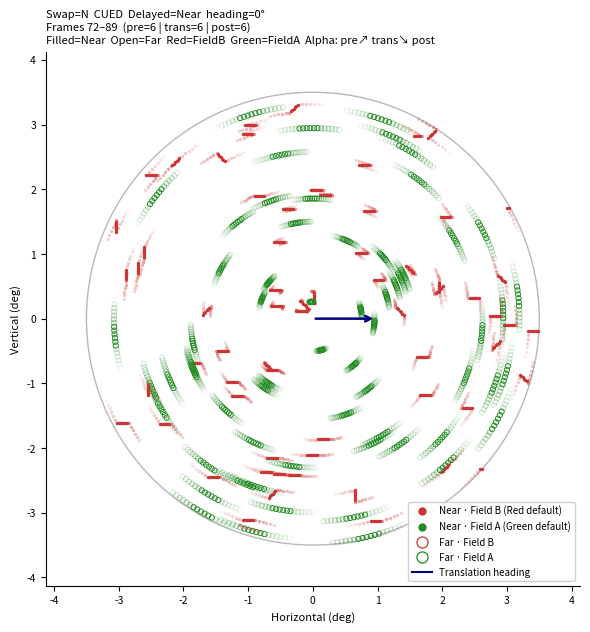

Reproduce this figure in Python.
#!/usr/bin/env python3
"""
Dot trajectory traces for Exp_DecoupledDots_005m.

Circular aperture, accumulated dot positions across a window around translation.
  Filled dots = Near plane   Open dots = Far plane
  Red dots    = Field B      Green dots = Field A
  (colors can swap at tStart for C / CZ conditions)
  Alpha gradient: pre-translation faint → translation full → post-translation medium

Single-panel usage (default):
    python plot_dot_traces_decoupled.py
    python plot_dot_traces_decoupled.py --swap Z --cond CUED --depth NEAR --heading 45

Multi-panel (2 rows CUED/UNCUED × 4 cols N/C/Z/CZ):
    python plot_dot_traces_decoupled.py --multi [--depth NEAR]

Arguments:
    --swap    N | C | Z | CZ          (default: N)
    --cond    CUED | UNCUED           (default: CUED)
    --depth   NEAR | FAR              delayed field depth (default: NEAR)
    --heading float                   translation heading degrees (default: 0)
    --pre     int                     frames before translation (default: 6)
    --post    int                     frames after translation  (default: 6)
    --dots_per_field int              (default: 63)
    --seed    int                     (default: 42)
    --dot_size      float             filled dot marker size² (default: 6)
    --dot_size_open float             open dot marker size²   (default: 14)
    --multi                           produce 2×4 grid figure
    --out     filename                (default: dot_trace_decoupled.png)
"""

import argparse
import numpy as np
import matplotlib
matplotlib.use("Agg")
import matplotlib.pyplot as plt
import matplotlib.gridspec as gridspec
from matplotlib.lines import Line2D

# ── Stimulus constants ──────────────────────────────────────────────────────────
VIEW_DIST_M    = 2.0
APERTURE_DEG   = 3.5
ROT_DEG_S      = 81.0
TRANS_DEG_S    = 2.26
SIM_HZ         = 75
ONSET          = 56
T_START        = 78
T_END          = 84
TOTAL          = 114

METERS_PER_DEG = VIEW_DIST_M * np.tan(np.deg2rad(1.0))
R_APERTURE     = VIEW_DIST_M * np.tan(np.deg2rad(APERTURE_DEG))
ROT_RAD_STEP   = np.deg2rad(ROT_DEG_S / SIM_HZ)
TRANS_M_STEP   = TRANS_DEG_S * METERS_PER_DEG / SIM_HZ

_nc = np.array([[1,0],[1,1],[0,1],[-1,1],[-1,0],[-1,-1],[0,-1],[1,-1]], dtype=float)
NONCOH_DIRS = _nc / np.linalg.norm(_nc, axis=1, keepdims=True)

CW, LINEAR, NONCOH, CCW = 1, 2, 3, 4
NEAR, FAR = 1, 2
F_RED, F_GRN = 1, 2

COL_RED = "#CC3333"
COL_GRN = "#228B22"
FIELD_COLORS = {F_RED: COL_RED, F_GRN: COL_GRN}

SWAP_COLORS = {'N': '#444444', 'C': '#CC6600', 'Z': '#116688', 'CZ': '#553388'}


# ── Motion / depth / color array builder ───────────────────────────────────────
def build(swap, delayed_depth, cued):
    """
    swap          : 'N', 'C', 'Z', 'CZ'
    delayed_depth : NEAR or FAR  — depth plane of Field B (delayed-onset field)
    cued          : True  = Field B (delayed) translates
                    False = Field A (always-on) translates

    Field A = always-on, default color Green (F_GRN), default depth = opposite of delayed
    Field B = delayed onset at frame ONSET, default color Red  (F_RED)

    Returns mt[TOTAL,4], dep[TOTAL,4], fcol[TOTAL,4]
      Subfields: S0(coh,A), S1(noise,A), S2(coh,B), S3(noise,B)
    """
    a_dep = FAR  if delayed_depth == NEAR else NEAR   # Field A default depth
    b_dep = delayed_depth                              # Field B default depth

    color_swap = swap in ('C', 'CZ')
    depth_swap = swap in ('Z', 'CZ')

    mt   = np.zeros((TOTAL, 4), dtype=int)
    dep  = np.zeros((TOTAL, 4), dtype=int)
    fcol = np.zeros((TOTAL, 4), dtype=int)

    for f in range(TOTAL):
        ao  = f >= ONSET
        as_ = f >= T_START
        tr  = T_START <= f < T_END

        # Field colors — swap at tStart if colorSwap
        a_col = F_RED if (color_swap and as_) else F_GRN
        b_col = F_GRN if (color_swap and as_) else F_RED

        # Depth planes — swap at tStart if depthSwap
        a_d = b_dep if (depth_swap and as_) else a_dep
        b_d = a_dep if (depth_swap and as_) else b_dep

        # Motions (RotA: Field A=CW, Field B=CCW)
        if not as_:
            m = [CW, CW, CCW if ao else 0, CCW if ao else 0]
        elif tr:
            if cued:    # Field B (S2/S3) translates
                m = [CW, CW, LINEAR, NONCOH]
            else:       # Field A (S0/S1) translates
                m = [LINEAR, NONCOH, CCW, CCW]
        else:
            m = [CW, CW, CCW, CCW]

        mt[f]   = m
        dep[f]  = [a_d,  a_d,
                   b_d if ao else 0,
                   b_d if ao else 0]
        fcol[f] = [a_col, a_col,
                   b_col if ao else 0,
                   b_col if ao else 0]

    return mt, dep, fcol


# ── Simulation ─────────────────────────────────────────────────────────────────
def uniform_disk(n, R, rng):
    u     = rng.uniform(0.0, 1.0, n)
    theta = rng.uniform(0.0, 2 * np.pi, n)
    r     = R * np.sqrt(u)
    return np.column_stack([r * np.cos(theta), r * np.sin(theta)])

def step_rotation(dots, sign):
    ang = sign * ROT_RAD_STEP
    c, s = np.cos(ang), np.sin(ang)
    dots[:] = dots @ np.array([[c, -s], [s, c]]).T

def step_translation(dots, heading_rad):
    dots += np.array([np.cos(heading_rad), np.sin(heading_rad)]) * TRANS_M_STEP

def step_noncoh(dots):
    for k in range(len(dots)):
        dots[k] += NONCOH_DIRS[k % 8] * TRANS_M_STEP

def handle_oob(dots, rng):
    r2  = (dots ** 2).sum(axis=1)
    oob = r2 > R_APERTURE ** 2
    n   = oob.sum()
    if n:
        u     = rng.uniform(0.0, 1.0, n)
        theta = rng.uniform(0.0, 2 * np.pi, n)
        r     = R_APERTURE * np.sqrt(u)
        dots[oob, 0] = r * np.cos(theta)
        dots[oob, 1] = r * np.sin(theta)

def simulate(mt, dep, fcol, heading_deg, dots_per_field, seed, pre, post):
    """
    Returns stored[frame] = list of (xy_m, depth_code, field_color_code) per subfield,
    plus w_start and w_end (inclusive window bounds).
    """
    rng = np.random.RandomState(seed)

    n_hi = (dots_per_field + 1) // 2
    n_lo = dots_per_field // 2
    n_per_sf = [n_hi, n_lo, n_hi, n_lo]

    dots = [uniform_disk(n_per_sf[sf], R_APERTURE, rng) for sf in range(4)]

    heading_rad = np.deg2rad(heading_deg)
    w_start = T_START - pre
    w_end   = T_END + post - 1

    stored = {}
    for f in range(TOTAL):
        if w_start <= f <= w_end:
            stored[f] = [(dots[sf].copy(), int(dep[f, sf]), int(fcol[f, sf]))
                         for sf in range(4)]
        for sf in range(4):
            mk = mt[f, sf]
            if mk == CW:
                step_rotation(dots[sf], -1)
            elif mk == CCW:
                step_rotation(dots[sf], +1)
            elif mk == LINEAR:
                step_translation(dots[sf], heading_rad)
            elif mk == NONCOH:
                step_noncoh(dots[sf])
            handle_oob(dots[sf], rng)

    return stored, w_start, w_end


# ── Alpha schedule ─────────────────────────────────────────────────────────────
def frame_alpha(f, w_start, w_end):
    if T_START <= f < T_END:
        return 1.0
    elif f < T_START:
        frac = (f - w_start) / max(1, T_START - w_start)
        return 0.08 + frac * 0.27    # 0.08 → 0.35
    else:
        frac = (f - T_END) / max(1, w_end - T_END + 1)
        return 0.50 - frac * 0.35    # 0.50 → 0.15


# ── Single-panel plot ──────────────────────────────────────────────────────────
def m_to_deg(pos_m):
    return np.rad2deg(np.arctan(pos_m / VIEW_DIST_M))

def draw_aperture(ax):
    aperture_circle = plt.Circle((0, 0), APERTURE_DEG,
                                 fill=False, color='0.72', lw=1.0, zorder=0)
    ax.add_patch(aperture_circle)

def draw_dots(ax, stored, w_start, w_end, s_filled, s_open):
    for f in sorted(stored.keys()):
        alpha = frame_alpha(f, w_start, w_end)
        for pos_m, d_code, fc_code in stored[f]:
            if d_code == 0 or fc_code == 0:
                continue
            pos_deg = m_to_deg(pos_m)
            x, y    = pos_deg[:, 0], pos_deg[:, 1]
            col     = FIELD_COLORS[fc_code]

            if d_code == NEAR:
                ax.scatter(x, y, s=s_filled, c=col,
                           alpha=alpha, linewidths=0, zorder=2)
            else:   # FAR
                ax.scatter(x, y, s=s_open, facecolors='none',
                           edgecolors=col, alpha=alpha,
                           linewidths=0.7, zorder=2)

def draw_arrow(ax, heading_deg):
    arrow_r = APERTURE_DEG * 0.28
    hr = np.deg2rad(heading_deg)
    ax.annotate('', xy=(arrow_r * np.cos(hr), arrow_r * np.sin(hr)),
                xytext=(0, 0),
                arrowprops=dict(arrowstyle='->', color='navy', lw=1.8),
                zorder=6)

def style_aperture_ax(ax, heading_deg):
    lim = APERTURE_DEG * 1.18
    ax.set_xlim(-lim, lim)
    ax.set_ylim(-lim, lim)
    ax.set_aspect('equal')
    ax.set_xlabel('Horizontal (deg)', fontsize=8)
    ax.set_ylabel('Vertical (deg)', fontsize=8)
    ax.tick_params(labelsize=7.5)
    ax.spines['top'].set_visible(False)
    ax.spines['right'].set_visible(False)

def make_legend_handles():
    return [
        Line2D([0],[0], marker='o', color='w', markerfacecolor=COL_RED,
               markersize=7, ls='None', label='Near · Field B (Red default)'),
        Line2D([0],[0], marker='o', color='w', markerfacecolor=COL_GRN,
               markersize=7, ls='None', label='Near · Field A (Green default)'),
        Line2D([0],[0], marker='o', color='w', markeredgecolor=COL_RED,
               markerfacecolor='none', markersize=8, markeredgewidth=0.9,
               ls='None', label='Far · Field B'),
        Line2D([0],[0], marker='o', color='w', markeredgecolor=COL_GRN,
               markerfacecolor='none', markersize=8, markeredgewidth=0.9,
               ls='None', label='Far · Field A'),
        Line2D([0],[0], color='navy', lw=1.5, label='Translation heading'),
    ]


# ── Single-panel figure ────────────────────────────────────────────────────────
def single_panel(args):
    swap    = args.swap
    cued    = (args.cond == 'CUED')
    ddep    = NEAR if args.depth == 'NEAR' else FAR
    heading = args.heading

    mt, dep, fcol = build(swap, ddep, cued)
    stored, w_start, w_end = simulate(
        mt, dep, fcol, heading, args.dots_per_field, args.seed, args.pre, args.post)

    fig, ax = plt.subplots(figsize=(6, 6.5))
    fig.patch.set_facecolor('white')

    draw_aperture(ax)
    draw_dots(ax, stored, w_start, w_end, args.dot_size, args.dot_size_open)
    draw_arrow(ax, heading)
    style_aperture_ax(ax, heading)

    n_pre  = T_START - w_start
    n_post = w_end - T_END + 1
    cued_str = 'CUED' if cued else 'UNCUED'
    dep_str  = 'Near' if ddep == NEAR else 'Far'
    ax.set_title(
        f'Swap={swap}  {cued_str}  Delayed={dep_str}  heading={heading:.0f}°\n'
        f'Frames {w_start}–{w_end}  (pre={n_pre} | trans=6 | post={n_post})\n'
        f'Filled=Near  Open=Far  '
        f'Red=FieldB  Green=FieldA  '
        f'Alpha: pre↗ trans↘ post',
        fontsize=8, loc='left')

    ax.legend(handles=make_legend_handles(), loc='lower right', fontsize=7,
              framealpha=0.9)

    plt.tight_layout()
    plt.savefig(args.out, dpi=200, bbox_inches='tight', facecolor='white')
    plt.close()
    print(f'Wrote: {args.out}')


# ── Multi-panel figure (2 rows CUED/UNCUED × 4 cols N/C/Z/CZ) ─────────────────
def multi_panel(args):
    ddep     = NEAR if args.depth == 'NEAR' else FAR
    heading  = args.heading
    dep_str  = 'Near' if ddep == NEAR else 'Far'

    CONDS  = [(True, 'CUED'), (False, 'UNCUED')]
    SWAPS  = ['N', 'C', 'Z', 'CZ']
    SWAP_FULL = {
        'N':  'N — no swap',
        'C':  'C — color swap\n(field colors swap at tStart)',
        'Z':  'Z — depth swap\n(depth planes swap at tStart)',
        'CZ': 'CZ — color + depth\n(both swap at tStart)',
    }

    fig = plt.figure(figsize=(16, 9))
    fig.patch.set_facecolor('white')
    fig.suptitle(
        f'Exp_DecoupledDots_005m — Dot traces in aperture\n'
        f'Delayed field (Field B) depth = {dep_str}  ·  heading = {heading:.0f}°  ·  '
        f'pre={args.pre} | trans=6 | post={args.post} frames  ·  '
        f'Filled=Near  Open=Far  Red=FieldB  Green=FieldA  '
        f'(colors swap at tStart for C/CZ)',
        fontsize=10, fontweight='bold', y=1.01)

    gs = gridspec.GridSpec(2, 4, left=0.05, right=0.98,
                           top=0.93, bottom=0.10,
                           hspace=0.35, wspace=0.25)

    for ri, (cued, cued_str) in enumerate(CONDS):
        for ci, swap in enumerate(SWAPS):
            ax = fig.add_subplot(gs[ri, ci])

            mt, dep, fcol = build(swap, ddep, cued)
            stored, w_start, w_end = simulate(
                mt, dep, fcol, heading,
                args.dots_per_field, args.seed,
                args.pre, args.post)

            draw_aperture(ax)
            draw_dots(ax, stored, w_start, w_end, args.dot_size, args.dot_size_open)
            draw_arrow(ax, heading)
            style_aperture_ax(ax, heading)

            # Panel title
            sc = SWAP_COLORS[swap]
            ax.set_title(f'{cued_str} · {swap}', fontsize=9, fontweight='bold',
                         color=sc, pad=5)

            # Row label (left column)
            if ci == 0:
                from matplotlib.colors import to_rgba
                row_col = '#1565C0' if cued else '#E65100'
                ax.set_ylabel(
                    f'{cued_str}\n(delayed field {"translates" if cued else "rotates"})\n\nVertical (deg)',
                    fontsize=8, fontweight='bold', color=row_col)
            else:
                ax.set_ylabel('Vertical (deg)', fontsize=7.5)

            # Column header (top row)
            if ri == 0:
                ax.set_title(
                    SWAP_FULL[swap] + f'\n{cued_str} · delayed={dep_str}',
                    fontsize=8.5, fontweight='bold', color=sc, pad=8)

    # Legend
    fig.legend(handles=make_legend_handles(), loc='lower center', ncol=5,
               fontsize=8.5, framealpha=0.95, bbox_to_anchor=(0.5, 0.01))

    out = args.out if args.out != 'dot_trace_decoupled.png' else \
          f'dot_trace_decoupled_multi_{dep_str.lower()}.png'
    plt.savefig(out, dpi=150, bbox_inches='tight', facecolor='white')
    plt.close()
    print(f'Wrote: {out}')


# ── Entry point ────────────────────────────────────────────────────────────────
def main():
    p = argparse.ArgumentParser(
        description='Accumulated dot trajectory traces — DecoupledDots N/C/Z/CZ')
    p.add_argument('--swap',           default='N',   choices=['N','C','Z','CZ'])
    p.add_argument('--cond',           default='CUED', choices=['CUED','UNCUED'])
    p.add_argument('--depth',          default='NEAR', choices=['NEAR','FAR'],
                   help='Delayed field (Field B) depth plane')
    p.add_argument('--heading',        type=float, default=0.0)
    p.add_argument('--pre',            type=int,   default=6)
    p.add_argument('--post',           type=int,   default=6)
    p.add_argument('--dots_per_field', type=int,   default=63)
    p.add_argument('--seed',           type=int,   default=42)
    p.add_argument('--dot_size',       type=float, default=6.0)
    p.add_argument('--dot_size_open',  type=float, default=14.0)
    p.add_argument('--multi',          action='store_true',
                   help='Produce 2×4 grid (CUED/UNCUED × N/C/Z/CZ)')
    p.add_argument('--out',            default='dot_trace_decoupled.png')
    args = p.parse_args()

    if args.multi:
        multi_panel(args)
    else:
        single_panel(args)


if __name__ == '__main__':
    main()
